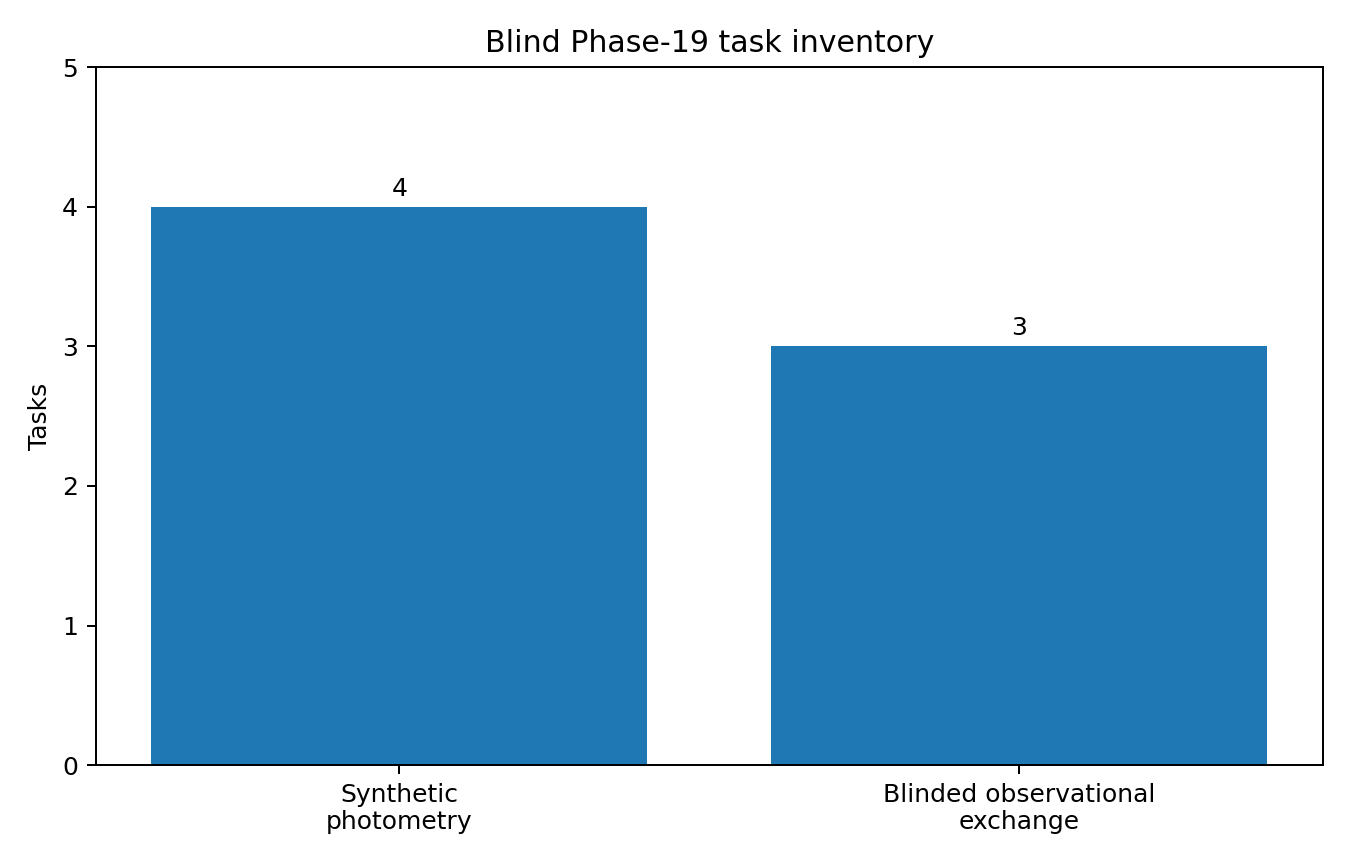

The file beside this chart, header and first rows:
task_id, task_type, input_sha256, input_filename, direct_fit_enabled, answer_label_disclosed
P19-7A31F2, synthetic_photometry, f65c12d9465bc033c14315fc2d30945a8f524f04…, P19-7A31F2.dat, True, False
P19-C91D44, synthetic_photometry, e7824ffee1c5276358f3bfa64ca53ce85149ca41…, P19-C91D44.dat, True, False
P19-5E08B7, synthetic_photometry, ad332742fa43d758dcc6075066d89e41e5eb2577…, P19-5E08B7.dat, True, False
P19-A4F663, synthetic_photometry, d099501baa2255986f854f48f2f549a89143824d…, P19-A4F663.dat, True, False
P19-3BD812, observational_exchange, 7f5f723e342af5fa0fb384006c2f8e0bf6eb7961…, P19-3BD812.json, False, False
P19-E2710C, observational_exchange, f49a6eb0cdc8eb9deb97eaebee78ee8347dff815…, P19-E2710C.json, False, False
P19-94C05A, observational_exchange, c34686a49fa2ad202cb9adb1a2145b7868e15125…, P19-94C05A.json, False, False
